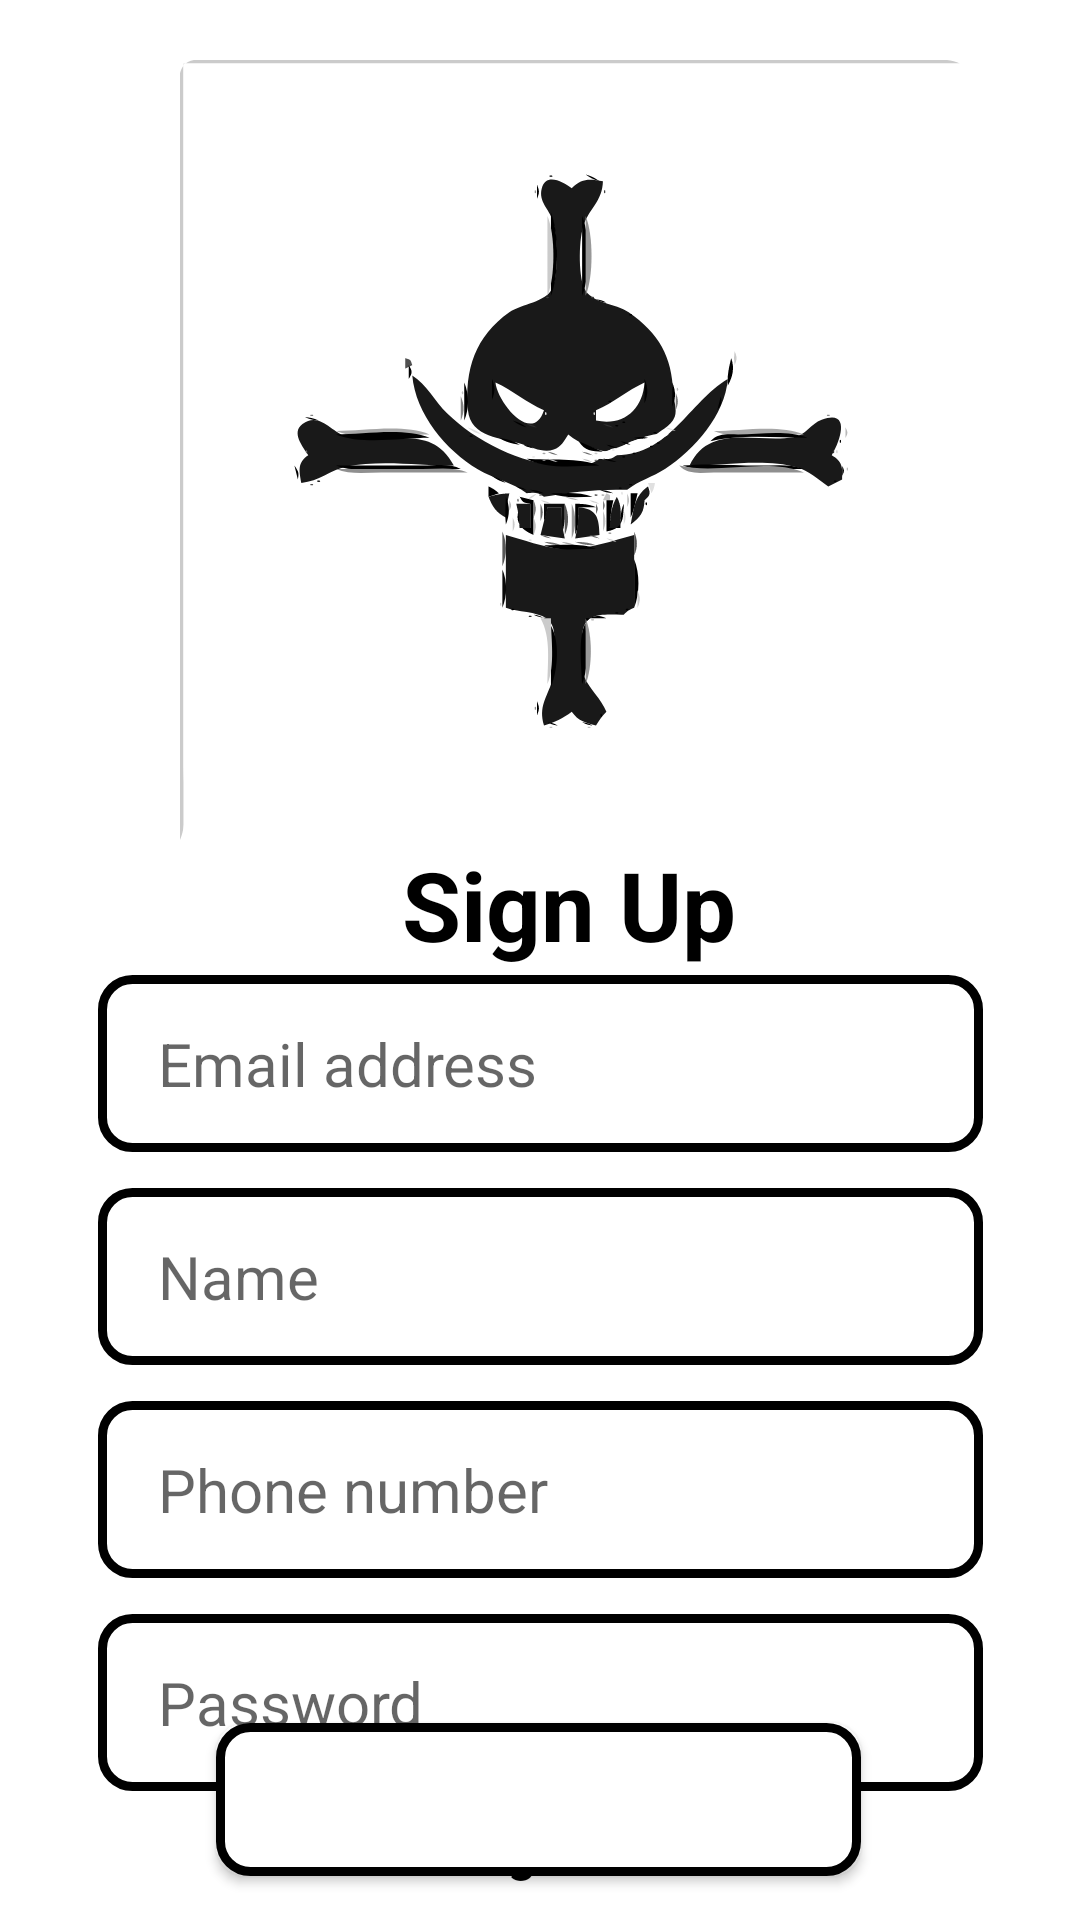

Reconstruct the res/layout file that produces this screen, plus the resources it refers to.
<!-- AndroidManifest.xml: application theme Theme.EA1 -->
<!-- res/layout/activity_sing_up.xml -->
<?xml version="1.0" encoding="utf-8"?>
<androidx.constraintlayout.widget.ConstraintLayout xmlns:android="http://schemas.android.com/apk/res/android"
    xmlns:app="http://schemas.android.com/apk/res-auto"
    xmlns:tools="http://schemas.android.com/tools"
    android:layout_width="match_parent"
    android:layout_height="match_parent"
    android:background="@color/white"
    tools:context=".SignInActivity">

    <Button
        android:id="@+id/signInButton"
        style="@style/createAccount"
        android:layout_width="215dp"
        android:layout_height="64dp"
        android:background="#00FFFFFF"
        android:text="@string/signIn"
        app:layout_constraintBottom_toBottomOf="parent"
        app:layout_constraintEnd_toEndOf="parent"
        app:layout_constraintHorizontal_bias="0.5"
        app:layout_constraintStart_toStartOf="parent"
        app:layout_constraintTop_toBottomOf="@+id/logoLogin"
        app:layout_constraintVertical_bias="1.0" />

    <ImageView
        android:id="@+id/logoLogin"
        style="@style/ImageViewLogo"
        android:layout_width="318dp"
        android:layout_height="260dp"
        android:contentDescription="@string/descriptionLogo"
        android:src="@drawable/whitebeard"
        app:layout_constraintBottom_toBottomOf="parent"
        app:layout_constraintEnd_toEndOf="parent"
        app:layout_constraintHorizontal_bias="0.494"
        app:layout_constraintStart_toStartOf="parent"
        app:layout_constraintTop_toTopOf="parent"
        app:layout_constraintVertical_bias="0.0" />

    <TextView
        android:id="@+id/textView"
        style="@style/TextTitlePri"
        android:layout_width="132dp"
        android:layout_height="45dp"
        android:text="@string/sign_up"
        app:layout_constraintBottom_toTopOf="@+id/emailLoginInput"
        app:layout_constraintEnd_toEndOf="parent"
        app:layout_constraintHorizontal_bias="0.498"
        app:layout_constraintStart_toStartOf="parent"
        app:layout_constraintTop_toBottomOf="@+id/logoLogin"
        app:layout_constraintVertical_bias="0.0" />

    <EditText
        android:id="@+id/emailInput"
        style="@style/TextViewUser"
        android:layout_marginTop="20dp"
        android:ems="10"
        android:hint="@string/name"
        android:inputType="textEmailAddress"
        app:layout_constraintBottom_toTopOf="@+id/phoneInput"
        app:layout_constraintEnd_toEndOf="parent"
        app:layout_constraintStart_toStartOf="parent"
        app:layout_constraintTop_toBottomOf="@+id/emailLoginInput"
        app:layout_constraintVertical_bias="0.454" />

    <com.google.android.material.textfield.TextInputEditText
        android:id="@+id/emailLoginInput"
        style="@style/TextViewUser"
        android:hint="@string/email_address"
        app:layout_constraintBottom_toBottomOf="parent"
        app:layout_constraintEnd_toEndOf="parent"
        app:layout_constraintStart_toStartOf="parent"
        app:layout_constraintTop_toBottomOf="@+id/logoLogin"
        app:layout_constraintVertical_bias="0.119" />

    <EditText
        android:id="@+id/inputLoginPassword"
        style="@style/TextViewUser"
        android:layout_marginTop="8dp"
        android:ems="10"
        android:hint="@string/password"
        android:inputType="textPassword"
        app:layout_constraintEnd_toEndOf="parent"
        app:layout_constraintStart_toStartOf="parent"
        app:layout_constraintTop_toBottomOf="@+id/phoneInput" />

    <Button
        android:id="@+id/signUpButton"
        style="@style/bottonsUp"
        android:layout_width="215dp"
        android:layout_height="51dp"
        android:layout_marginBottom="184dp"
        android:background="@drawable/box"
        android:text="@string/sign_up"
        app:layout_constraintBottom_toBottomOf="parent"
        app:layout_constraintEnd_toEndOf="parent"
        app:layout_constraintHorizontal_bias="0.497"
        app:layout_constraintStart_toStartOf="parent"
        app:layout_constraintTop_toBottomOf="@+id/inputLoginPassword"
        app:layout_constraintVertical_bias="0.42" />

    <EditText
        android:id="@+id/phoneInput"
        style="@style/TextViewUser"
        android:layout_marginTop="4dp"
        android:ems="10"
        android:hint="@string/phone_number"
        android:inputType="phone"
        app:layout_constraintEnd_toEndOf="parent"
        app:layout_constraintStart_toStartOf="parent"
        app:layout_constraintTop_toBottomOf="@+id/emailInput" />


</androidx.constraintlayout.widget.ConstraintLayout>
<!-- resources referenced by this layout -->
<resources>
  <color name="white">#FFFFFFFF</color>
  <!-- drawable box (drawable) -->
  <?xml version="1.0" encoding="utf-8"?>
  <shape xmlns:android="http://schemas.android.com/apk/res/android" android:shape="rectangle">
      <solid android:color="@color/white"/>
  
      <stroke android:width="3dp"
          android:color="@color/black"/>
  
      <padding android:left="1dp"
          android:top="1dp"
          android:right="1dp"
          android:bottom="1dp"/>
  
      <corners android:radius="10dp"/>
  </shape>
  <string name="descriptionLogo">Logo yard sale</string>
  <string name="email_address">Email address</string>
  <string name="name">Name</string>
  <string name="password">Password</string>
  <string name="phone_number">Phone number</string>
  <string name="signIn">Already have an account? Sign in</string>
  <string name="sign_up">Sign Up</string>
  <style name="ImageViewLogo" parent="">
          <item name="android:textSize">34sp</item>
          <item name="android:textColor">@color/black</item>
          <item name="android:textStyle">bold</item>
          <item name="android:textAlignment">center</item>
          <item name="android:layout_width">246dp</item>
          <item name="android:layout_height">105dp</item>
          <item name="android:layout_margin">20dp</item>
          <item name="android:paddingStart">20dp</item>
      </style>
  <style name="TextTitlePri" parent="">
          <item name="android:textSize">32sp</item>
          <item name="android:textColor">@color/black</item>
          <item name="android:textStyle">bold</item>
          <item name="android:textAlignment">center</item>
          <item name="android:layout_width">140dp</item>
          <item name="android:layout_height">59dp</item>
          <item name="android:paddingStart">20dp</item>
      </style>
  <style name="bottonsUp" parent="bottons">
          <item name="android:layout_marginTop">100dp</item>
      </style>
  <style name="createAccount" parent="bottons">
          <item name="android:textSize">16sp</item>
          <item name="android:textAllCaps">false</item>
          <item name="android:textColor">@color/black</item>
          <item name="android:background">@color/fondo_claro</item>
          <item name="android:layout_width">243dp</item>
          <item name="android:textAlignment">center</item>
          <item name="android:layout_height">35dp</item>
          <item name="android:textStyle">bold</item>
  
      </style>
  <style name="Theme.EA1" parent="Theme.MaterialComponents.DayNight.NoActionBar">
          
          <item name="colorPrimary">@color/black</item>
          <item name="colorPrimaryVariant">@color/black</item>
          <item name="colorOnPrimary">@color/white</item>
          
          <item name="colorSecondary">@color/black</item>
          <item name="colorOnSecondary">@color/black</item>
          
          <item name="android:statusBarColor" tools:targetApi="l">@color/white</item>
          
      </style>
  <color name="black">#000000</color>
  <style name="bottons" parent="">
          <item name="android:textSize">16sp</item>
          <item name="android:textAllCaps">false</item>
          <item name="android:textColor">@color/white</item>
          <item name="android:background">@color/black</item>
          <item name="android:layout_width">295dp</item>
          <item name="android:layout_height">59dp</item>
          <item name="android:textAlignment">center</item>
          <item name="android:textStyle">bold</item>
      </style>
  <color name="fondo_claro">#ffe8f5</color>
</resources>
